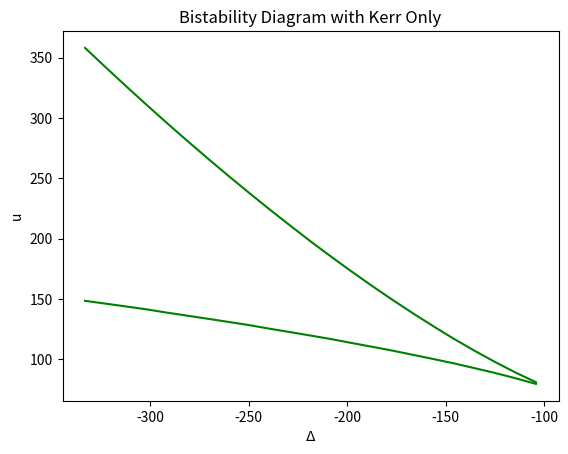

This figure's Python source:
# -*- coding: utf-8 -*-
"""
Created on Wed Jan 29 21:44:20 2025

@author: yanxi
"""

from scipy.integrate import solve_ivp
import matplotlib.pyplot as plt
import numpy as np
#import cmath
import math
import time
from sympy import *
from sympy import symbols

### global values
chi = 0.55
tau=18.5
k_l=50 * abs(chi)
k = 150 * abs(chi)
k_T=k+k_l

### analytical 

lower_limit = 0.0001 # not zero to avoid nan
upper_limit = 600
num_pts = 100
E_list = np.linspace(lower_limit, upper_limit, num_pts)

Delta_range=np.arange(-300,100,50)

E=symbols('E')
Delta=symbols('Delta')
eqn=((k_T/2)**2 + (Delta + chi*E)**2)*E/k
E_diff1=[]

############ plot bifurcation diagram illustrating bistability
# for j in Delta_range:
#     u_list=[] ## temporary list to save all the u value for each Delta
#     for i in E_list:
#         P=eqn.subs([(E,i),(Delta,j)])
#         u_list.append(math.sqrt(P))
#     plt.plot(u_list,E_list,label='$\Delta = {} $'.format(j))
# plt.title('Bifurcation Diagram of a Single Kerr Resonator')
# plt.xlabel('$u$')
# plt.ylabel('$|z|^2$')
# plt.legend()
##########################
## choose a working point where Delta=-200, bistability happens around u=180
# plt.figure()
# Delta_op=-200
# u_list_op=[]  ## if not renamed, remember to empty the u_list!
# E_diff1=[]
# for i in E_list:
#     P=eqn.subs([(E,i),(Delta,Delta_op)])
#     u_list_op.append(math.sqrt(P))
#     # 1. order differential 
#     new=eqn.diff(E).subs([(E,i),(Delta,Delta_op)])
#     E_diff1.append(new)
# # plot the curve E vs u under the working point Delta=-200 
# # to see where there are bistable states
# plt.plot(u_list_op,E_list,label='$\Delta = {} $'.format(Delta_op))
# plt.title('Bifurcation Diagram of a Single Kerr Resonator')
# # plot the input range for bistability 
# # index where the Derivative change sign (approximately where f'(x)=0)
# zero_crossings = np.where(np.diff(np.sign(E_diff1)))[0]+1
# # find the boundries of u 
# u_range=[u_list_op[i] for i in zero_crossings]
# for i in u_range:
#     plt.axvline(x=i,color='purple', linestyle='dashed')
    
# plt.xlabel('$u=\sqrt{P}$')
# plt.ylabel('$E=|z|^2$')
# plt.legend()

#######################################
## plot bistability range 
plt.figure()
Delta_list=np.linspace(-510,0,50)
bi_u=[]
bi_delta=[]
# E=symbols('E')
# Delta=symbols('Delta') 
# eqn=((k_T/2)**2 + (Delta + chi*E)**2)*E/k
for i in Delta_list:
    u_list=[]
    E_diff1=[]
    for j in E_list:
        P=eqn.subs([(E,j),(Delta,i)])
        u_list.append(math.sqrt(P))
        new=eqn.diff(E).subs([(E,j),(Delta,i)])
        E_diff1.append(new)
    zero_crossings = np.where(np.diff(np.sign(E_diff1)))[0]+1
    #print(zero_crossings)
    if len(zero_crossings)==2:
        bi_delta.append(i)
        bi_u.append([u_list[i] for i in zero_crossings])
#print(len(bi_u),len(bi_u[0]))
plt.plot(bi_delta,[x[0] for x in bi_u],'g') # append all smallest u
plt.plot(bi_delta,[x[1] for x in bi_u],'g') # append all biggest u
plt.title('Bistability Diagram with Kerr Only')
plt.xlabel('$\Delta$')
plt.ylabel('u')

# ### numerical 
# plt.figure()
def CMT1(t,z,Delta,u,chi,tau,k_T,k):
    dzdt = -(k_T/2+1j*(Delta+chi*abs(z)**2))*z-math.sqrt(k)*u
    return dzdt

Delta=-200
u=200
z0=[0+0j]
t_span=(0,0.5)  ## from the plot we can see that it converges within 0.5

### plot time development of z, to see how long it takes to converge
### this time will be required in the t_span in numerical solver
# parameter=[Delta,u,chi,tau,k_T,k]
# ans=solve_ivp(CMT1,t_span,z0,args=parameter)
# plt.plot(ans.t, ans.y[0].real,label='Re{z}')
# plt.plot(ans.t, ans.y[0].imag,label='Im{z}')
# plt.xlabel('t')
# plt.legend()

#### plot switching like bistability
# forward=[]
# backward=[]
# start = time.time()
# u_list=np.linspace(0, 201,20)
# # from u=0 to high input power
# for i in u_list: 
#     parameter=[Delta,i,chi,tau,k_T,k]
#     # get stablilized z and n
#     ans=solve_ivp(CMT1,t_span,z0,args=parameter)
#     #print('Upward stable z is: {}'.format(ans.y[0,-1]))
#     forward.append(abs(ans.y[0,-1])**2) # append the stabilized |z|**2
# end=ans.y[:,-1]
# #print(end)
# # from high input power down to 0, initial point is with high z and n, e.g. the end of upward or (100,100)
# for j in list(reversed(u_list)): 
#     parameter=[Delta,j,chi,tau,k_T,k]
#     # get stablilized z and n
#     ans=solve_ivp(CMT1,t_span,end,args=parameter) 
#     #print(ans.y)
#     #print('Downward stable z is: {}'.format(ans.y[0,-1]))
#     backward.append(abs(ans.y[0,-1])**2) # append the stabilized |z|**2

# fig, (ax1, ax2) = plt.subplots(1, 2)
# fig.suptitle('Upward and Downward Integration')
# ax1.plot(u_list, forward,'b',label='Upward')  
# ax2.plot(list(reversed(u_list)), backward,'r',label='Downward')
# ax1.legend(loc="upper left")
# ax2.legend(loc="upper left")
# fig.supxlabel('u')
# fig.supylabel('$|z|^2$')
# plt.show()

# plt.figure()
# plt.title('Upward and Downward Integration')
# plt.plot(u_list, forward,'b',label='Upward')  
# plt.plot(list(reversed(u_list)), backward,'r',label='Downward')
# plt.xlabel('u')
# plt.ylabel('$|z|^2$')
# plt.legend()
# plt.show()

# finish = time.time()
# print('Time elapse: {:.1f} min'.format((finish - start)/60))
